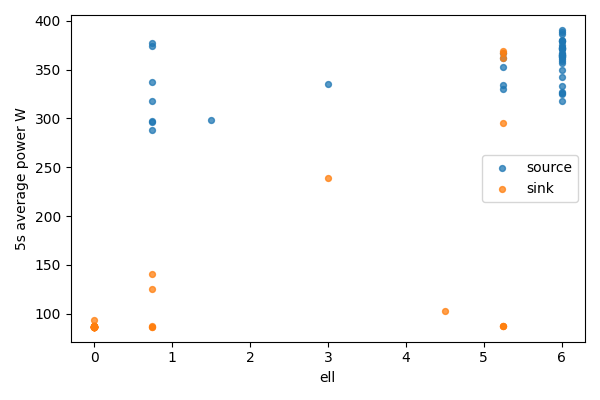

Values plotted in this chart, from the file beside it:
bucket, bucket_start_s, bucket_end_s, gpu, node, ell, power_mean_w, samples
0, 0.0, 5.0, 0, source, 6.0, 327.4, 20
0, 0.0, 5.0, 1, sink, 0, 86.96, 20
1, 5.0, 10.0, 0, source, 6.0, 365.2, 20
1, 5.0, 10.0, 1, sink, 0, 87.02, 20
2, 10.0, 15.0, 0, source, 6.0, 373.2, 20
2, 10.0, 15.0, 1, sink, 0, 86.45, 20
3, 15.0, 20.0, 0, source, 6.0, 364.4, 20
3, 15.0, 20.0, 1, sink, 0, 86.5, 20
4, 20.0, 25.0, 0, source, 6.0, 371.5, 20
4, 20.0, 25.0, 1, sink, 0, 86.41, 20
5, 25.0, 30.0, 0, source, 6.0, 367.4, 20
5, 25.0, 30.0, 1, sink, 0, 86.54, 20
6, 30.0, 35.0, 0, source, 6.0, 375.5, 20
6, 30.0, 35.0, 1, sink, 0, 86.47, 20
7, 35.0, 40.0, 0, source, 6.0, 364.9, 20
7, 35.0, 40.0, 1, sink, 0, 86.63, 20
8, 40.0, 45.0, 0, source, 6.0, 386.2, 20
8, 40.0, 45.0, 1, sink, 0, 86.7, 20
9, 45.0, 50.0, 0, source, 6.0, 358.4, 20
9, 45.0, 50.0, 1, sink, 0, 86.75, 20
10, 50.0, 55.0, 0, source, 6.0, 380.6, 20
10, 50.0, 55.0, 1, sink, 0, 86.74, 20
11, 55.0, 60.0, 0, source, 6.0, 379.1, 20
11, 55.0, 60.0, 1, sink, 0, 86.73, 20
12, 60.0, 65.0, 0, source, 6.0, 388.3, 20
12, 60.0, 65.0, 1, sink, 0, 86.74, 20
13, 65.0, 70.0, 0, source, 6.0, 390.4, 20
13, 65.0, 70.0, 1, sink, 0, 87.46, 20
14, 70.0, 75.0, 0, source, 6.0, 318.1, 19
14, 70.0, 75.0, 1, sink, 0, 86.78, 19
15, 75.0, 80.0, 0, source, 6.0, 357, 20
15, 75.0, 80.0, 1, sink, 0, 86.38, 20
16, 80.0, 85.0, 0, source, 6.0, 325.7, 20
16, 80.0, 85.0, 1, sink, 0, 86.42, 20
17, 85.0, 90.0, 0, source, 6.0, 363.1, 20
17, 85.0, 90.0, 1, sink, 0, 86.43, 20
18, 90.0, 95.0, 0, source, 6.0, 372.4, 20
18, 90.0, 95.0, 1, sink, 0, 86.45, 20
19, 95.0, 100.0, 0, source, 6.0, 378.8, 20
19, 95.0, 100.0, 1, sink, 0, 86.75, 20
20, 100.0, 105.0, 0, source, 6.0, 362.5, 20
20, 100.0, 105.0, 1, sink, 0, 86.5, 20
21, 105.0, 110.0, 0, source, 6.0, 361.1, 20
21, 105.0, 110.0, 1, sink, 0, 86.53, 20
22, 110.0, 115.0, 0, source, 6.0, 366.5, 20
22, 110.0, 115.0, 1, sink, 0, 86.51, 20
23, 115.0, 120.0, 0, source, 6.0, 379.4, 20
23, 115.0, 120.0, 1, sink, 0, 86.64, 20
24, 120.0, 125.0, 0, source, 6.0, 349.9, 20
24, 120.0, 125.0, 1, sink, 0, 86.68, 20
25, 125.0, 130.0, 0, source, 6.0, 332.8, 20
25, 125.0, 130.0, 1, sink, 0, 86.95, 20
26, 130.0, 135.0, 0, source, 6.0, 364.4, 20
26, 130.0, 135.0, 1, sink, 0, 86.78, 20
27, 135.0, 140.0, 0, source, 6.0, 364.5, 20
27, 135.0, 140.0, 1, sink, 0, 86.8, 20
28, 140.0, 145.0, 0, source, 6.0, 371.4, 20
28, 140.0, 145.0, 1, sink, 0, 86.55, 20
29, 145.0, 150.0, 0, source, 6.0, 341.9, 20
29, 145.0, 150.0, 1, sink, 0, 86.44, 20
... 34 more rows
